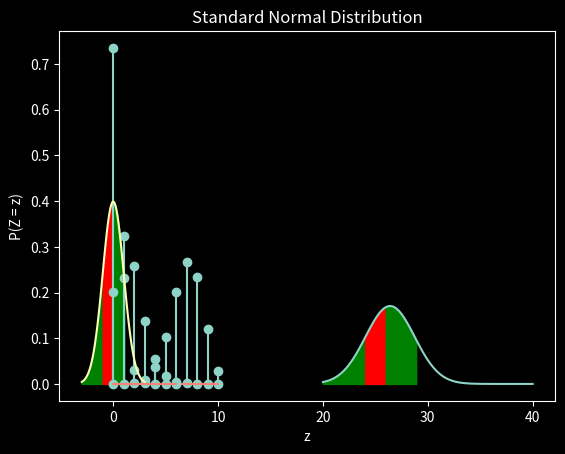

Write Python code to recreate this figure.
#installation of required packages (assuming pip is setup)
%pip install scipy
%pip install pandas
%pip install matplotlib


import pandas as pd
import numpy as np
import matplotlib.pyplot as plt
import scipy.stats as st


#Optional dark mode for plots
plt.style.use('dark_background')


n = 10
p = 0.7

print(f"P(X ≤ 3) = {st.binom.cdf(3, n, p)}")

print(f"P(X < 3) = {st.binom.cdf(2, n, p)}")

print(f"P(X > 4) = {1 - st.binom.cdf(4, n, p)}")

print(f"P(X = 7) = {st.binom.pmf(7, n, p)}")

print(f"Median: {st.binom.ppf(0.5, n, p)}")


#Now let's visualize:

df = pd.DataFrame()
df["k"] = np.arange(0, n+1)
df["prob_density"] = st.binom.pmf(df["k"], n, p)

plt.stem(df["k"],df["prob_density"])
plt.xlabel('k')
plt.ylabel('P(X = k)')
plt.title(f'Binomial Distribution (n={n}, p={p})')
plt.show()


la = 1.6 #lambda

print(f"a) {1 - st.poisson.cdf(5, la)}")

print(f"b) {st.poisson.cdf(8, la*5)}")


#Now let's visualize:

df = pd.DataFrame()
df["lambda"] = np.arange(0, 11)
df["prob_density"] = st.poisson.pmf(df["lambda"], la)

plt.stem(df["lambda"],df["prob_density"])
plt.xlabel('k')
plt.ylabel('P(X = k)')
plt.title(f'Poisson (la={la})')
plt.show()


print(f"Probability is: {st.binom.pmf(2, 6, 0.05)}")


#Now let's visualize:
df = pd.DataFrame()
df["k"] = np.arange(0, 7)
df["prob_density"] = st.binom.pmf(df["k"], 6, 0.05)

plt.stem(df["k"],df["prob_density"])
plt.xlabel('k')
plt.ylabel('P(X = k)')
plt.title(f'Binomial Distribution (n={6}, p={0.05})')
plt.show()


# a) Probability of compliance with standards
mu = 26.4
sigma = 2.34
x = 29
z = (x - mu) / sigma
print(f"Probability of compliance with standards: {st.norm.cdf(z)}")

# b) Probability of breaking distance between 26 and 24
x1 = 26
x2 = 24
z1 = (x1 - mu) / sigma
z2 = (x2 - mu) / sigma
print(f"Probability of breaking distance between 26 and 24: {st.norm.cdf(z1) - st.norm.cdf(z2)}")


# Now let's visualize:

df = pd.DataFrame()
df["x"] = np.linspace(20, 40, 100)
df["prob_density"] = st.norm.pdf(df["x"], mu, sigma)

plt.plot(df["x"],df["prob_density"])
plt.xlabel('x')
plt.ylabel('P(X = x)')
plt.title(f'Normal Distribution (mu={mu}, sigma={sigma})')

#shade area under curve
plt.fill_between(df["x"], df["prob_density"], where = (df["x"] < x), color = "green")
plt.fill_between(df["x"], df["prob_density"], where = (df["x"] > x2) & (df["x"] < x1), color = "red")
plt.show()


#stanardized:

df = pd.DataFrame()
df["z"] = np.linspace(-3, 3, 100)
df["prob_density"] = st.norm.pdf(df["z"], 0, 1)

plt.plot(df["z"],df["prob_density"])
plt.xlabel('z')
plt.ylabel('P(Z = z)')
plt.title(f'Standard Normal Distribution')

plt.fill_between(df["z"], df["prob_density"], where = (df["z"] < z), color = "green")
plt.fill_between(df["z"], df["prob_density"], where = (df["z"] > z2) & (df["z"] < z1), color = "red")
plt.show()
